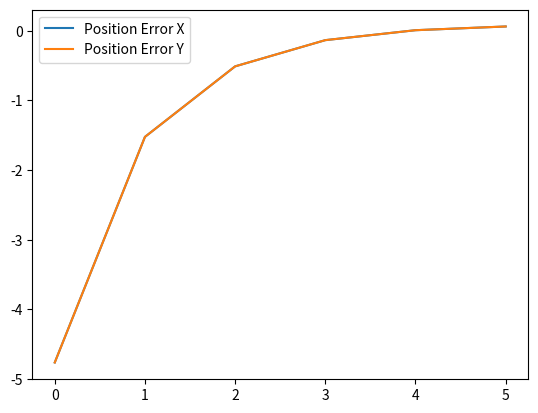

Write Python code to recreate this figure.
# -*- coding: utf-8 -*- 
#from __future__ import print_function
#import pixy
#from ctypes import *
#from pixy import *
import math as ma
import numpy as np

test_data = 120,100 #test input
#hight = 495-114 #mm

#ball parameter
r_ball = 114.8 #mm

'PIXY Parameter'
#pixy-cam image size in pixy-coordination
delta_X_pixy = 207
delta_Y_pixy = 315

#angles
ang_cam_tilt = ma.radians(33)
ang_rev_cam_tilt =  ma.radians(90)-ang_cam_tilt
ang_cam_flare_X = ma.radians(47) #Öffnungswinkel pixy cam
ang_cam_flare_Y = ma.radians(75)
delta_ang_X = ma.radians(47) #deg
ang_ball_ratio = delta_X_pixy / delta_ang_X

'''PIXY Parameter'''
#pixy-cam position parameter
'vorläufige Parameter!!!'
ang_offset = ma.radians(30) #1.0472  # 60 degree
h_cam_offset = 463 #floor to camera-mountings rotation axle
s_cam_offset =  77 #midpoint robot to camera mounting on x axle
r_cam_rot = 55 #radius of camera rotation circle on xy-level

#absolute position of camera on robot
X_cam_pos = 0
Z_cam_pos = 0
#pixy-cam image parameter
Xmin_image_cam = 0
Xmax_image_cam = 0
X_offset_image_cam = 0
Ymin_image_cam = 0
Ymax_image_cam = 0
delta_X_image_cam = 0
delta_Y_image_cam = 0
X_factor_cam = 1
Y_factor_cam = 1
X_ball_ego = 0 #mm
Y_ball_ego = 0 #mm
X_ball_filtered = 0
Y_ball_filtered = 0
'Kalman Parameter'
dt = 1.0/60.0 #pixys freq = 60 Hz
F = np.array([[1, dt, 0], [0, 1, dt],[0, 0, 1]]) #state transition model, A 
H = np.array([1, 0, 0]).reshape(1, 3) #transponieren #observation model C
"""
das ist meine C matrix für den Ausgang, also müsste das mittlere die geschwindigkeit sein
"""
q = 0.05
Q = np.array([[q, q, 0], [q, q, 0], [0, 0, 0]])
R = np.array([0.05]).reshape(1, 1) #observation noise
    

# Pixy2 Python SWIG get blocks example 
'''
blocks = BlockArray(100)
frame = 0

class Blocks (Structure):
  _fields_ = [ ("m_signature", c_uint),
    ("m_x", c_uint),
    ("m_y", c_uint),
    ("m_width", c_uint),
    ("m_height", c_uint),
    ("m_angle", c_uint),
    ("m_index", c_uint),
    ("m_age", c_uint) ]
'''
class KalmanFilter(object):
    def __init__(self, F = None, B = None, H = None, Q = None, R = None, P = None, x0 = None):

        if(F is None or H is None):
            raise ValueError("Set proper system dynamics.")

        self.n = F.shape[1]
        self.m = H.shape[1]

        self.F = F
        self.H = H
        self.B = 0 if B is None else B
        self.Q = np.eye(self.n) if Q is None else Q
        self.R = np.eye(self.n) if R is None else R
        self.P = np.eye(self.n) if P is None else P
        self.x = np.zeros((self.n, 1)) if x0 is None else x0

    def predict(self, u = 0):
        self.x = np.dot(self.F, self.x) + np.dot(self.B, u)
        self.P = np.dot(np.dot(self.F, self.P), self.F.T) + self.Q
        return self.x

    def update(self, z):
        y = z - np.dot(self.H, self.x) #das gemessne x aus der Matrix
        S = self.R + np.dot(self.H, np.dot(self.P, self.H.T))
        K = np.dot(np.dot(self.P, self.H.T), np.linalg.inv(S))
        self.x = self.x + np.dot(K, y)
        I = np.eye(self.n)
        self.P = np.dot(np.dot(I - np.dot(K, self.H), self.P), 
        	(I - np.dot(K, self.H)).T) + np.dot(np.dot(K, self.R), K.T)
   
def kalman_pixy(kf,measure):
    kf.predict()
    kf.update(measure)
    P = kf.x[0] #Position
    V = kf.x[1] #Velocity
    a = kf.x[2] #acceleration
    return P, V  
'''
def pixy_start():
  print("Pixy2 Python SWIG Example -- Get Blocks")

  pixy.init ()
  pixy.change_prog ("color_connected_components");

def get_pixy():
  count = pixy.ccc_get_blocks (100, blocks)

  if count > 0:
#   print('frame %3d:' % (frame))
 #  frame = frame + 1
   for index in range (0, count):
	#Anpassung des Pixy-Koordinatensystems an das Roboterkoordinatensystem 
      print("X_raw|Y_raw) ",blocks[index].m_y,blocks[index].m_x)
      X_ball = 103.5 - (blocks[index].m_y) # - 103.5) #*(-1) #Y_pixy_max / 2 
      Y_ball = (blocks[index].m_x - 157.5) #*(-1) #X_pixy_max / 2
      print('(X|Y)=  ',X_ball,'|',Y_ball)
   return X_ball,Y_ball
'''
   
# pixy-cam position from midpoint robot in relation to tilt angle alpha
def cam_position(alpha, h, s, r):

    return (ma.sin(alpha)*r) + h, (ma.cos(alpha)*r) + s

def image_position(Z_cam, X_cam, gamma, delta_X, delta_Y):
    global Xmin_image_cam #X_offset_image_cam
    global X_offset_image_cam
    Xmax_image_cam = Z_cam / ma.tan(gamma - (delta_X / 2))
    Xmin_image_cam = Z_cam / ma.tan(gamma + (delta_X / 2))
    #cam_offset in  image on X axle:
    X_offset_image_cam = (Xmax_image_cam + Xmin_image_cam)/2

    print("Xmax, Xmin: ", Xmax_image_cam, Xmin_image_cam)
    Ymax_image_cam = Xmax_image_cam / ma.tan(delta_Y / 2)
    Ymin_image_cam = Xmin_image_cam / ma.tan(delta_Y / 2)

    return Xmax_image_cam - Xmin_image_cam, Ymax_image_cam - Ymin_image_cam

#configuration of pixy-cam results before working
def cam_config():
    Z_cam_pos, X_cam_pos = cam_position(ang_cam_tilt, h_cam_offset, s_cam_offset, r_cam_rot)
    x, y = image_position(Z_cam_pos, X_cam_pos, ang_rev_cam_tilt, ang_cam_flare_X, ang_cam_flare_Y)
    print("Cam Pos ", Z_cam_pos, X_cam_pos)
    print("Img Pos ", x, y)

    return (x / delta_X_pixy), (y / delta_Y_pixy)

#process new data from pixy-cam
def cam_process(raw_data):
    x,y = raw_data
    #print("Xmin: ", Xmin_image_cam)
    ang_ball = ang_ball_ratio * x
    #X_value = X gemessen + kleinstmöglicher X gemessen Wert + cam vor midpoint robot + bild des balls offset zum midpoint ball
    return (x * X_factor_cam) + X_offset_image_cam + s_cam_offset + (r_ball * ma.cos(ang_ball)), (y * Y_factor_cam)

def offset_start(init_data):
    init_data = []

    print("offset calc start...")
    for count in range (0,200):
        init_data.append(cam_process(test_data))
    offset = np.array(init_data)
    return np.median(offset, axis=0)
'MAIN'
#Config Parameter
#pixy_start()
X_factor_cam, Y_factor_cam = cam_config()

offset_pixy = offset_start(test_data)
print("offset_pixy: ", offset_pixy)
kf_pixy = KalmanFilter(F = F, H = H, Q = Q, R = R)
#kf_pixy = KalmanFilter(F = F, B =offset_pixy, H = H, Q = Q, R = R)
#Execute:
'DEBUG OUTPUT'
print("Factors: ",X_factor_cam, Y_factor_cam)

#print("Filtered Data: ", X_ball_filtered, Y_ball_filtered)
#print(math.tan(math.radians(45)))
Position_Error_X = []
Position_Error_Y = []
for i in range (0,6):  #range(start,end,step)

    #X_ball_ego, Y_ball_ego = cam_process(test_data) #get_pixy())
    P_ball_ego = cam_process(test_data)  # get_pixy())
    print("Länge in mm:", X_ball_ego, Y_ball_ego)
    P_ball_filtered, V_ball_filtered = kalman_pixy(kf_pixy, cam_process(test_data))
    print("Filtered: ", P_ball_filtered, V_ball_filtered)
    '''
    P_X, P_Y = P_ball_filtered
    X_error = P_X - X_ball_ego
    Y_error = P_Y - Y_ball_ego
    print("Error: X: ", X_error,"Y: ", Y_error)
    Filter_Error_X.append(X_error)
    Filter_Error_Y.append(Y_error)
    '''
    #alternative
    #absolute
    #Filter_Error_Y.append(P_ball_filtered[1] - P_ball_ego[1])
    #Filter_Error_X.append(P_ball_filtered[0] - P_ball_ego[0])
    #relative in percent
    Position_Error_X.append(100 -(100 / P_ball_filtered[0] * P_ball_ego[0]))
    Position_Error_Y.append(100- (100 / P_ball_filtered[1] * P_ball_ego[1]))
    print("Error: X: ", Position_Error_X[-1], "Y: ",Position_Error_Y[-1] )


import matplotlib.pyplot as plt
plt.plot(range(len(Position_Error_X)), np.array(Position_Error_X), label = 'Position Error X')
plt.plot(range(len(Position_Error_Y)), np.array(Position_Error_Y), label = 'Position Error Y')
plt.legend()
plt.show()